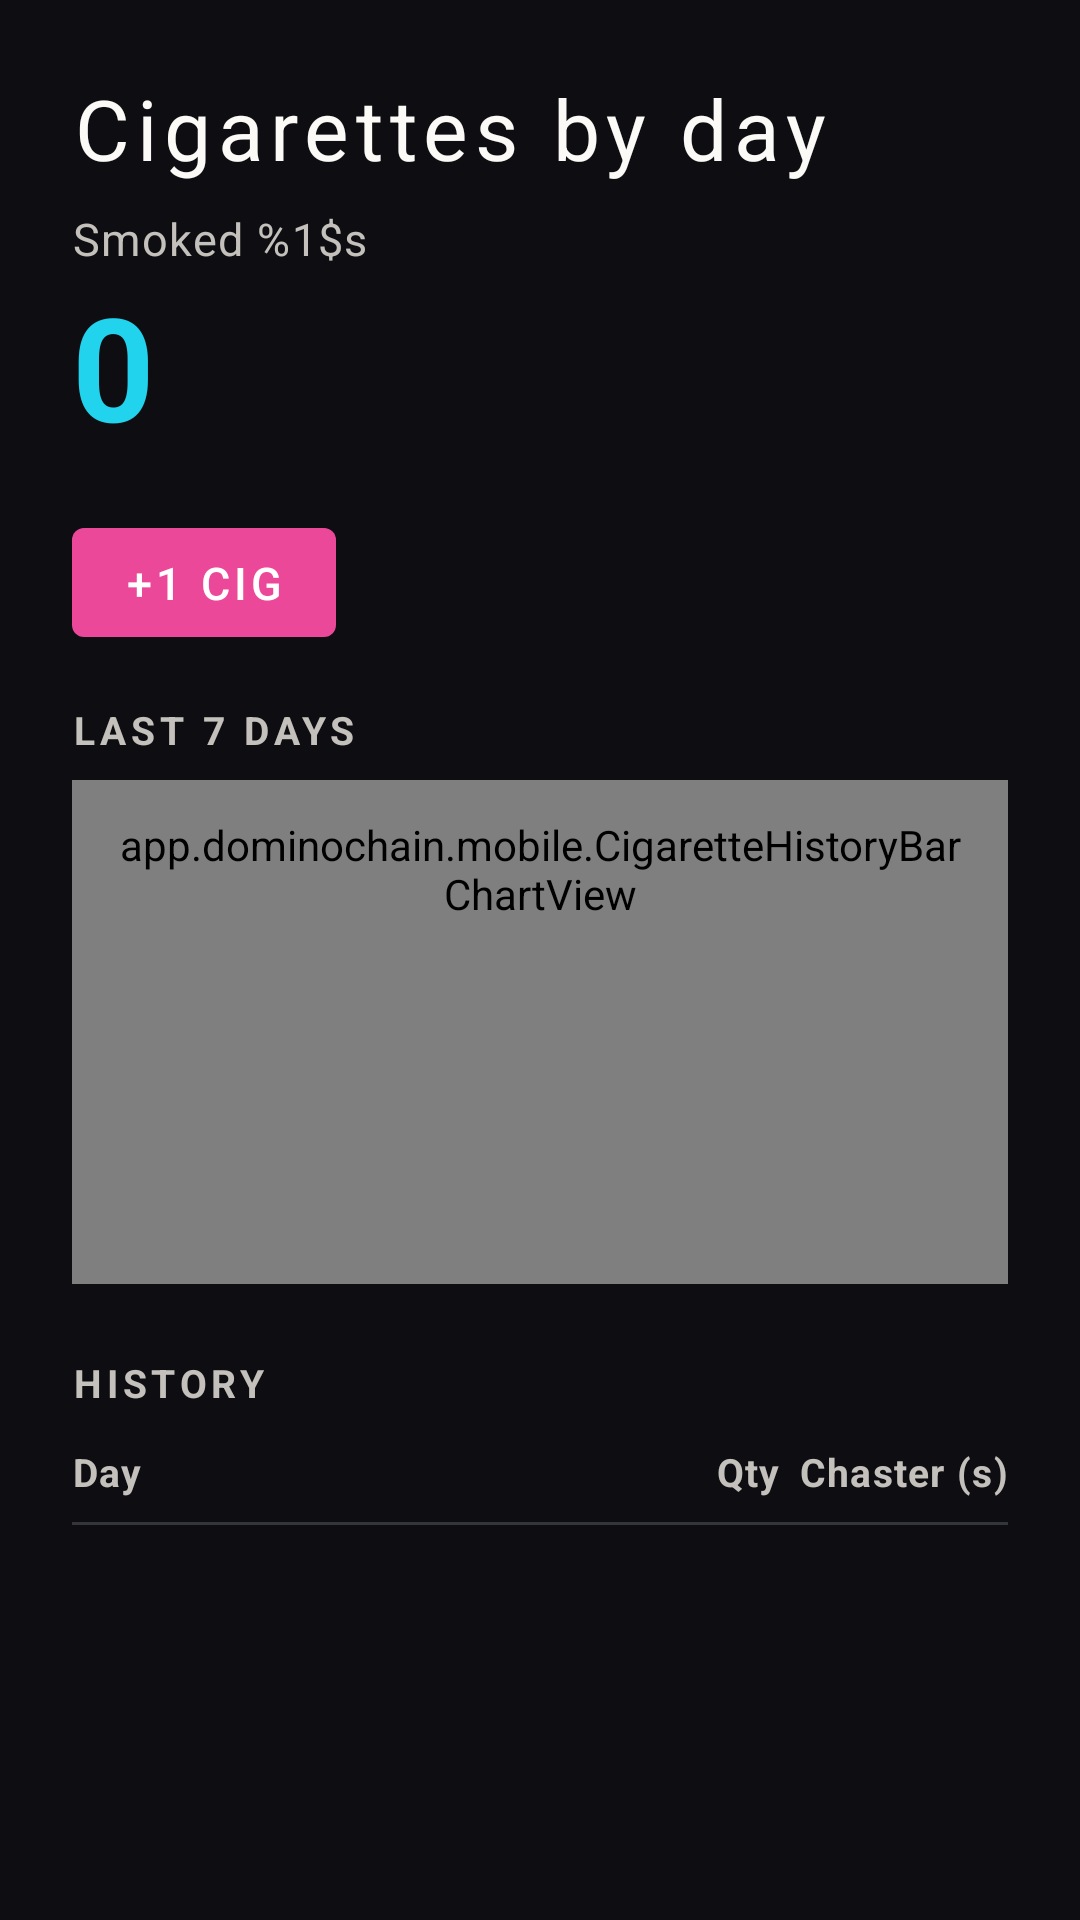

Here is an Android app screen rendered from its layout file. Give the layout XML and the strings, colors and styles it references.
<!-- AndroidManifest.xml: activity theme Theme.Bg.NoActionBar -->
<!-- res/layout/activity_cigarette_history.xml -->
<?xml version="1.0" encoding="utf-8"?>
<LinearLayout xmlns:android="http://schemas.android.com/apk/res/android"
    android:layout_width="match_parent"
    android:layout_height="match_parent"
    android:background="@color/ds_bg"
    android:orientation="vertical"
    android:padding="@dimen/ds_page_padding">

    <TextView
        android:layout_width="wrap_content"
        android:layout_height="wrap_content"
        android:layout_marginBottom="@dimen/ds_space_sm"
        android:text="@string/tracker_cigarettes_history_title"
        style="@style/DsTitle" />

    <TextView
        android:id="@+id/cigarette_history_today_label"
        android:layout_width="wrap_content"
        android:layout_height="wrap_content"
        android:text="@string/tracker_cigarettes_today_label"
        style="@style/DsBody"
        android:textColor="@color/ds_text_muted" />

    <TextView
        android:id="@+id/cigarette_history_today_count"
        android:layout_width="wrap_content"
        android:layout_height="wrap_content"
        android:layout_marginBottom="@dimen/ds_space_lg"
        android:text="@string/zero_placeholder"
        android:textColor="@color/ds_teal"
        android:textSize="48sp"
        android:textStyle="bold" />

    <Button
        android:id="@+id/cigarette_history_increment"
        android:layout_width="wrap_content"
        android:layout_height="wrap_content"
        android:layout_marginBottom="@dimen/ds_space_lg"
        android:text="@string/tracker_quick_add"
        style="@style/DsButton" />

    <TextView
        android:layout_width="wrap_content"
        android:layout_height="wrap_content"
        android:layout_marginBottom="@dimen/ds_space_sm"
        android:text="@string/tracker_cigarettes_chart_7d_title"
        style="@style/DsSectionTitle" />

    <app.dominochain.mobile.CigaretteHistoryBarChartView
        android:id="@+id/cigarette_history_chart"
        android:layout_width="match_parent"
        android:layout_height="wrap_content"
        android:layout_marginBottom="@dimen/ds_space_xl"
        android:minHeight="168dp"
        android:background="@drawable/ds_card_background"
        android:padding="@dimen/ds_space_md" />

    <TextView
        android:layout_width="wrap_content"
        android:layout_height="wrap_content"
        android:layout_marginBottom="@dimen/ds_space_sm"
        android:text="@string/tracker_cigarettes_table_section"
        style="@style/DsSectionTitle" />

    <LinearLayout
        android:layout_width="match_parent"
        android:layout_height="wrap_content"
        android:orientation="horizontal"
        android:paddingBottom="@dimen/ds_space_sm"
        android:paddingTop="@dimen/ds_space_xs">

        <TextView
            android:layout_width="0dp"
            android:layout_height="wrap_content"
            android:layout_weight="1.2"
            android:text="@string/tracker_cigarettes_col_date"
            style="@style/DsSmall"
            android:textStyle="bold" />

        <TextView
            android:layout_width="0dp"
            android:layout_height="wrap_content"
            android:layout_weight="0.5"
            android:gravity="end"
            android:text="@string/tracker_cigarettes_col_count"
            style="@style/DsSmall"
            android:textStyle="bold" />

        <TextView
            android:layout_width="0dp"
            android:layout_height="wrap_content"
            android:layout_weight="0.55"
            android:gravity="end"
            android:text="@string/tracker_cigarettes_col_chaster"
            style="@style/DsSmall"
            android:textStyle="bold" />
    </LinearLayout>

    <View
        android:layout_width="match_parent"
        android:layout_height="1dp"
        android:layout_marginBottom="@dimen/ds_space_xs"
        android:background="@color/ds_border" />

    <androidx.recyclerview.widget.RecyclerView
        android:id="@+id/cigarette_history_recycler"
        android:layout_width="match_parent"
        android:layout_height="0dp"
        android:layout_weight="1"
        android:clipToPadding="false"
        android:nestedScrollingEnabled="true"
        android:overScrollMode="ifContentScrolls" />

</LinearLayout>
<!-- resources referenced by this layout -->
<resources>
  <color name="ds_bg">#0e0e12</color>
  <color name="ds_border">#34343b</color>
  <color name="ds_teal">@color/ds_blue</color>
  <color name="ds_text_muted">#c4c1bc</color>
  <dimen name="ds_page_padding">24dp</dimen>
  <dimen name="ds_space_lg">16dp</dimen>
  <dimen name="ds_space_md">12dp</dimen>
  <dimen name="ds_space_sm">8dp</dimen>
  <dimen name="ds_space_xl">24dp</dimen>
  <dimen name="ds_space_xs">4dp</dimen>
  <!-- drawable ds_card_background (drawable) -->
  <?xml version="1.0" encoding="utf-8"?>
  <shape xmlns:android="http://schemas.android.com/apk/res/android"
      android:shape="rectangle">
      <solid android:color="@color/ds_surface" />
      <stroke android:width="1dp" android:color="@color/ds_border" />
      <corners android:radius="@dimen/ds_radius_md" />
  </shape>
  <string name="tracker_cigarettes_chart_7d_title">Last 7 days</string>
  <string name="tracker_cigarettes_col_chaster">Chaster (s)</string>
  <string name="tracker_cigarettes_col_count">Qty</string>
  <string name="tracker_cigarettes_col_date">Day</string>
  <string name="tracker_cigarettes_history_title">Cigarettes by day</string>
  <string name="tracker_cigarettes_table_section">History</string>
  <string name="tracker_cigarettes_today_label">Smoked %1$s</string>
  <string name="tracker_quick_add">+1 cig</string>
  <string name="zero_placeholder">0</string>
  <style name="DsBody" parent="TextAppearance.MaterialComponents.Body1">
          <item name="android:textColor">@color/ds_text</item>
          <item name="android:textSize">15sp</item>
      </style>
  <style name="DsButton" parent="Widget.MaterialComponents.Button">
          <item name="android:textColor">@color/white</item>
          <item name="backgroundTint">@color/ds_amber</item>
          <item name="cornerRadius">@dimen/ds_radius_sm</item>
          <item name="android:textSize">15sp</item>
          <item name="android:paddingStart">@dimen/ds_space_lg</item>
          <item name="android:paddingEnd">@dimen/ds_space_lg</item>
          <item name="android:paddingTop">@dimen/ds_space_sm</item>
          <item name="android:paddingBottom">@dimen/ds_space_sm</item>
      </style>
  <style name="DsSectionTitle" parent="DsSmall">
          <item name="android:textAllCaps">true</item>
          <item name="android:letterSpacing">0.12</item>
          <item name="android:textStyle">bold</item>
      </style>
  <style name="DsSmall" parent="TextAppearance.MaterialComponents.Caption">
          <item name="android:textColor">@color/ds_text_muted</item>
          <item name="android:textSize">13sp</item>
      </style>
  <style name="DsTitle" parent="TextAppearance.MaterialComponents.Headline5">
          <item name="android:textColor">@color/ds_text</item>
          <item name="android:textSize">28sp</item>
          <item name="android:letterSpacing">0.08</item>
          <item name="android:fontFamily">sans-serif-light</item>
      </style>
  <color name="ds_blue">#22d3ee</color>
  <color name="ds_surface">#16161b</color>
  <dimen name="ds_radius_md">6dp</dimen>
  <color name="ds_text">#fbfaf7</color>
  <color name="white">#FFFFFF</color>
  <color name="ds_amber">@color/ds_magenta</color>
  <dimen name="ds_radius_sm">4dp</dimen>
  <color name="ds_amber_dim">@color/ds_magenta_dim</color>
  <color name="ds_magenta">#ec4899</color>
  <color name="ds_error">#ef6b6b</color>
  <color name="ds_magenta_dim">#db2777</color>
</resources>
